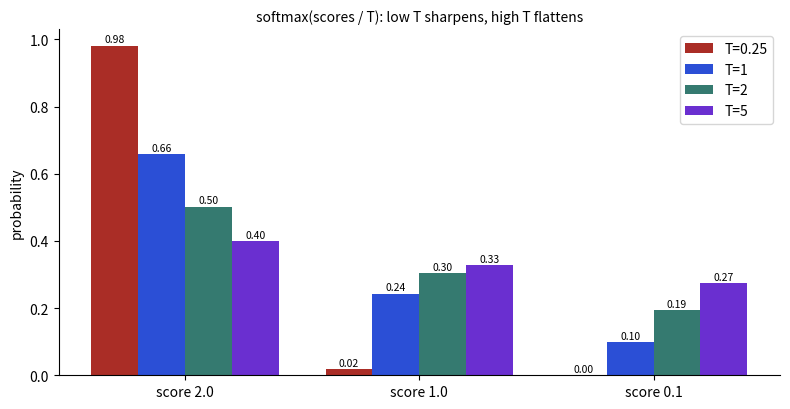

Generate this figure with matplotlib:
import matplotlib; matplotlib.use("Agg")
import matplotlib.pyplot as plt
import numpy as np
from matplotlib.patches import FancyBboxPatch
BL,OR,TE,RE,PU,CR="#2b4fd6","#b84a22","#357a70","#aa2d26","#6a2fd0","#f1e6c8"
plt.rcParams.update({"font.size":10,"axes.spines.top":False,"axes.spines.right":False})
def box(ax,x,y,w,h,t,c,fs=9.5,tc=None):
    ax.add_patch(FancyBboxPatch((x,y),w,h,boxstyle="round,pad=0.25",fc=c,ec="#222",lw=1.2))
    ax.text(x+w/2,y+h/2,t,ha="center",va="center",fontsize=fs,color=tc or ("black" if c==CR else "white"))
def arrow(ax,x1,y1,x2,y2,col="#222"): ax.annotate("",xy=(x2,y2),xytext=(x1,y1),arrowprops=dict(arrowstyle="->",lw=1.6,color=col))

s=np.array([2.0,1.0,0.1]); fig,ax=plt.subplots(figsize=(8,4.2))
Ts=[0.25,1,2,5]; w=0.2
for i,(T,c) in enumerate(zip(Ts,[RE,BL,TE,PU])):
    e=np.exp((s-s.max())/T); p=e/e.sum()
    bars=ax.bar(np.arange(3)+(i-1.5)*w,p,w,color=c,label=f"T={T:g}")
    for xx,v in zip(np.arange(3)+(i-1.5)*w,p): ax.text(xx,v+.01,f"{v:.2f}",ha="center",fontsize=7.5)
ax.set_xticks(range(3)); ax.set_xticklabels(["score 2.0","score 1.0","score 0.1"]); ax.set_ylabel("probability"); ax.legend()
ax.set_title("softmax(scores / T): low T sharpens, high T flattens",fontsize=10)
fig.tight_layout(); fig.savefig("ch01d_softmax_temp.png",dpi=110)
